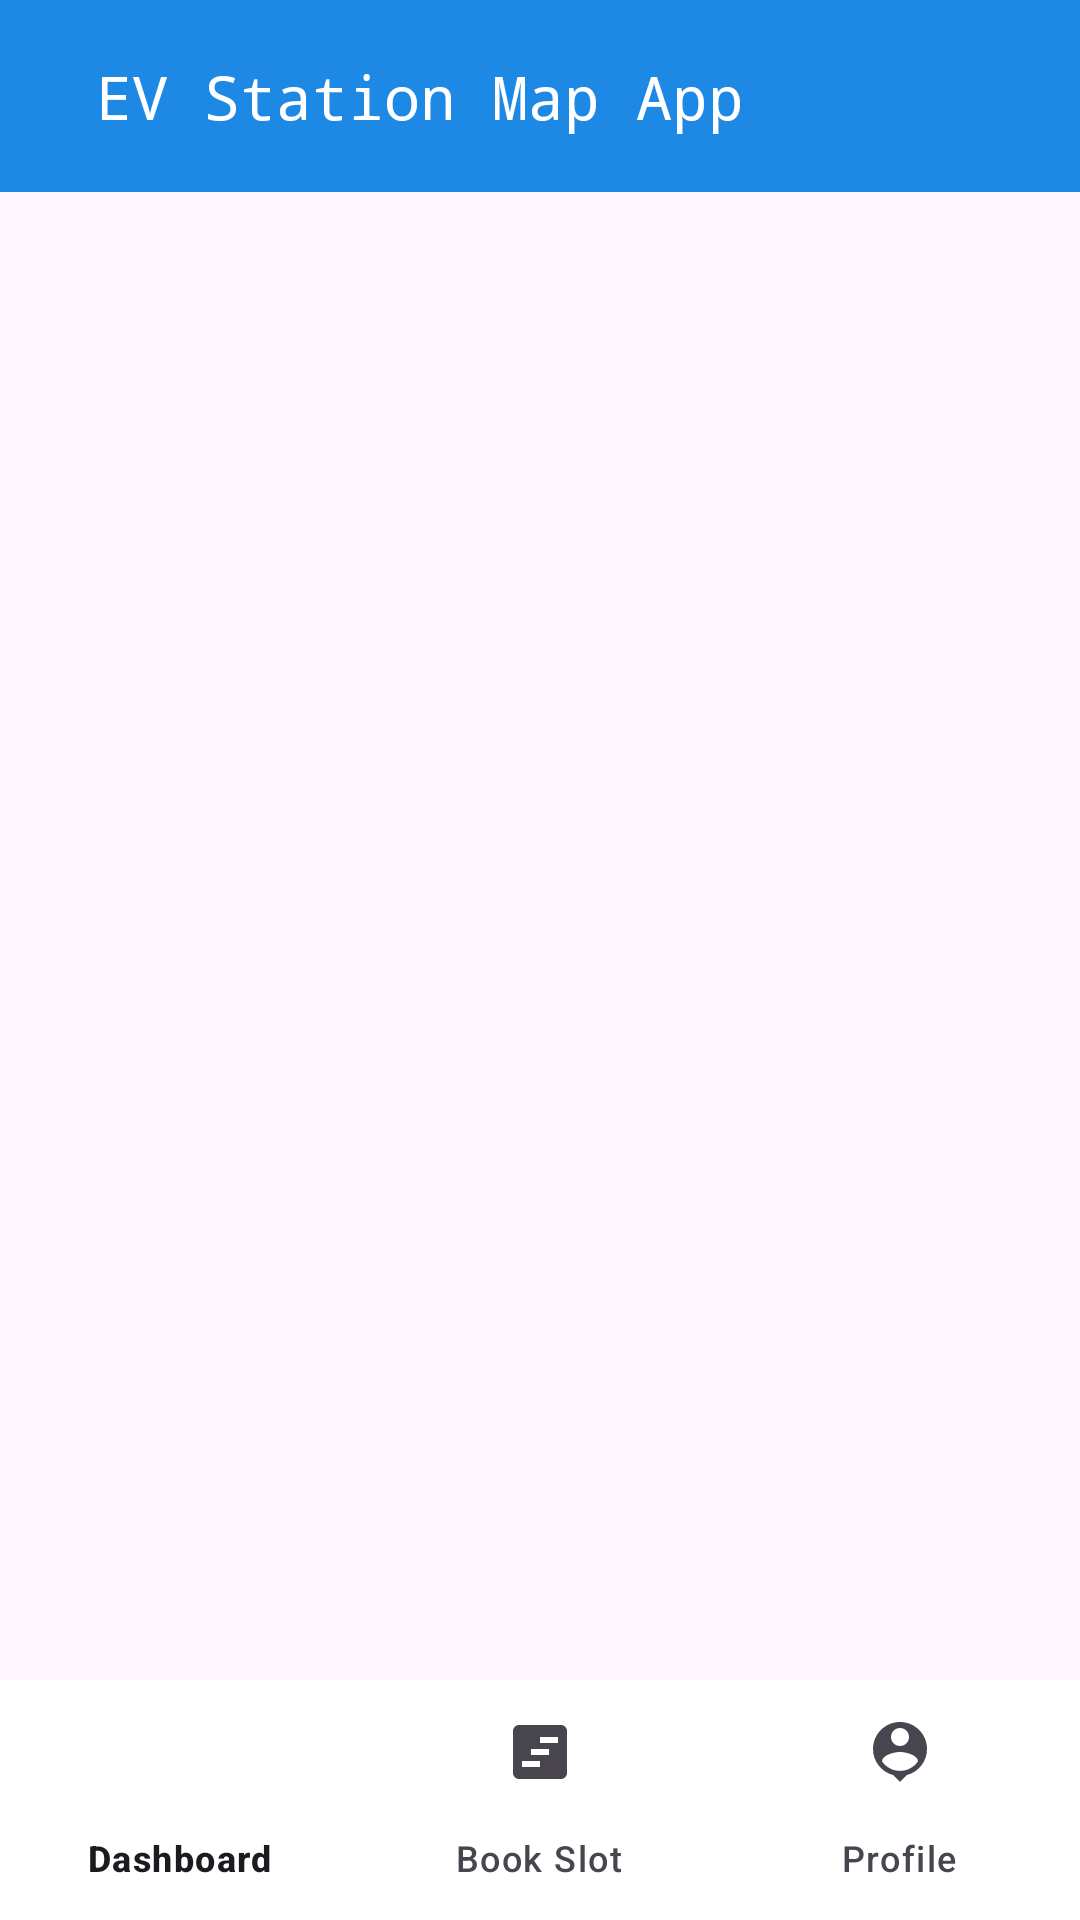

Produce the Android XML layout that renders to this screen, including the resource entries it uses.
<!-- AndroidManifest.xml: application theme Theme.EVStationMap -->
<!-- res/layout/activity_main.xml -->
<?xml version="1.0" encoding="utf-8"?>
<androidx.constraintlayout.widget.ConstraintLayout xmlns:android="http://schemas.android.com/apk/res/android"
    xmlns:app="http://schemas.android.com/apk/res-auto"
    xmlns:tools="http://schemas.android.com/tools"
    android:layout_width="match_parent"
    android:layout_height="match_parent"
    tools:context=".MainActivity">

    <androidx.constraintlayout.widget.ConstraintLayout
        android:id="@+id/constraintLayout6"
        android:layout_width="match_parent"
        android:layout_height="64dp"
        android:background="#1E88E5"
        app:layout_constraintEnd_toEndOf="parent"
        app:layout_constraintStart_toStartOf="parent"
        app:layout_constraintTop_toTopOf="parent">

        <TextView
            android:layout_width="wrap_content"
            android:layout_height="wrap_content"
            android:layout_marginStart="32dp"
            android:fontFamily="monospace"
            android:text="EV Station Map App"
            android:textColor="@color/white"
            android:textSize="20sp"
            app:layout_constraintBottom_toBottomOf="parent"
            app:layout_constraintStart_toStartOf="parent"
            app:layout_constraintTop_toTopOf="parent" />

        <ImageView
            android:id="@+id/moreBtn"
            android:layout_width="wrap_content"
            android:layout_height="wrap_content"
            android:layout_marginEnd="32dp"
            android:src="@drawable/baseline_more_vert_24"
            app:layout_constraintBottom_toBottomOf="parent"
            app:layout_constraintEnd_toEndOf="parent"
            app:layout_constraintTop_toTopOf="parent" />


    </androidx.constraintlayout.widget.ConstraintLayout>

    <FrameLayout
        android:id="@+id/frame_layout"
        android:layout_width="match_parent"
        android:layout_height="0dp"
        app:layout_constraintBottom_toTopOf="@+id/constraintLayout"
        app:layout_constraintEnd_toEndOf="parent"
        app:layout_constraintStart_toStartOf="parent"
        app:layout_constraintTop_toBottomOf="@+id/constraintLayout6"/>

    <androidx.constraintlayout.widget.ConstraintLayout
        android:id="@+id/constraintLayout"
        android:layout_width="match_parent"
        android:layout_height="wrap_content"
        android:background="@color/white"
        app:layout_constraintBottom_toBottomOf="parent"
        app:layout_constraintEnd_toEndOf="parent"
        app:layout_constraintStart_toStartOf="parent">

        <com.google.android.material.bottomnavigation.BottomNavigationView
            android:id="@+id/bottomNavView"
            android:layout_width="match_parent"
            android:layout_height="wrap_content"
            android:backgroundTint="#0774ED67"
            android:background="@android:color/transparent"
            app:labelVisibilityMode="labeled"
            app:layout_constraintBottom_toBottomOf="parent"
            app:layout_constraintEnd_toEndOf="parent"
            app:layout_constraintStart_toStartOf="parent"
            app:layout_constraintTop_toTopOf="parent"
            app:menu="@menu/bottom_menu" />

    </androidx.constraintlayout.widget.ConstraintLayout>






















</androidx.constraintlayout.widget.ConstraintLayout>
<!-- resources referenced by this layout -->
<resources>
  <color name="white">#FFFFFFFF</color>
  <!-- drawable baseline_view_timeline_24 (drawable) -->
  <vector xmlns:android="http://schemas.android.com/apk/res/android" android:height="24dp" android:tint="#B92196F3" android:viewportHeight="24" android:viewportWidth="24" android:width="24dp">
        
      <path android:fillColor="@android:color/white"
          android:pathData="M19,3H5C3.9,3 3,3.9 3,5v14c0,1.1 0.9,2 2,2h14c1.1,0 2,-0.9 2,-2V5C21,3.9 20.1,3 19,3zM12,17H6v-2h6V17zM15,13H9v-2h6V13zM18,9h-6V7h6V9z"/>
      
  </vector>
  <style name="Theme.EVStationMap" parent="Base.Theme.EVStationMap" />
  <style name="Base.Theme.EVStationMap" parent="Theme.Material3.DayNight.NoActionBar">
          
          <item name="android:navigationBarColor">@color/white</item>
          <item name="android:statusBarColor">@color/blue</item>
          <item name="android:windowLightStatusBar">?attr/isLightTheme</item>
      </style>
  <color name="blue">#1E88E5</color>
</resources>
